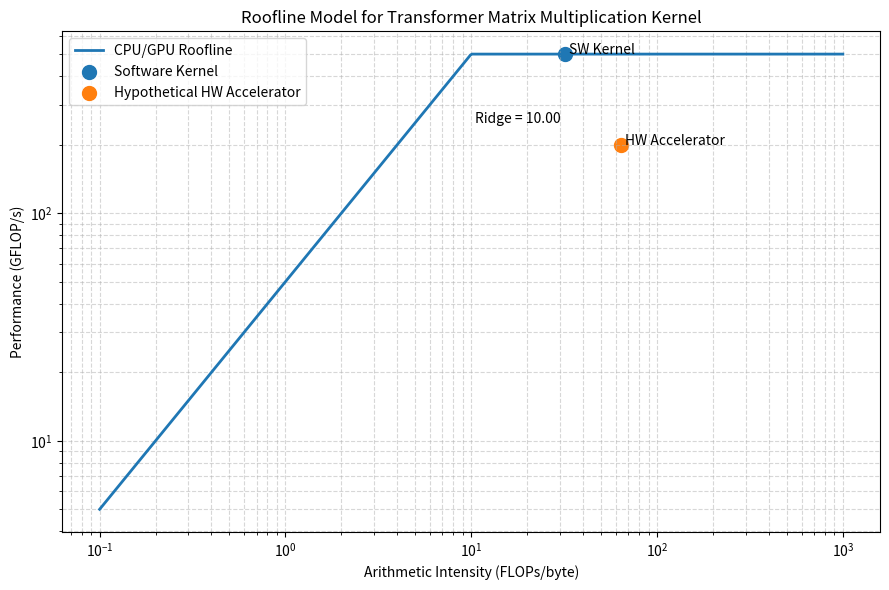

Write Python code to recreate this figure. (Note: this script raises an exception after producing the figure.)
import matplotlib.pyplot as plt
import numpy as np

# -----------------------------
# Replace these with your real hardware specs
# -----------------------------
peak_gflops = 500      # Example: 500 GFLOP/s
peak_bandwidth = 50    # Example: 50 GB/s

# Ridge point
ridge_point = peak_gflops / peak_bandwidth

# Software kernel point
kernel_ai = 32         # FLOPs/byte from calculation
kernel_perf = min(peak_gflops, peak_bandwidth * kernel_ai)

# Hypothetical hardware accelerator point
accel_ai = 64          # Example design point
accel_peak = 200       # Example target throughput in GFLOP/s
accel_bw = 100         # Example on-chip bandwidth in GB/s
accel_perf = min(accel_peak, accel_bw * accel_ai)

# X range
x = np.logspace(-1, 3, 500)
roofline = np.minimum(peak_gflops, peak_bandwidth * x)

plt.figure(figsize=(9, 6))
plt.loglog(x, roofline, label="CPU/GPU Roofline", linewidth=2)
plt.scatter(kernel_ai, kernel_perf, s=100, label="Software Kernel")
plt.scatter(accel_ai, accel_perf, s=100, label="Hypothetical HW Accelerator")

plt.text(kernel_ai * 1.05, kernel_perf, "SW Kernel")
plt.text(accel_ai * 1.05, accel_perf, "HW Accelerator")
plt.text(ridge_point * 1.05, peak_gflops * 0.5, f"Ridge = {ridge_point:.2f}")

plt.xlabel("Arithmetic Intensity (FLOPs/byte)")
plt.ylabel("Performance (GFLOP/s)")
plt.title("Roofline Model for Transformer Matrix Multiplication Kernel")
plt.grid(True, which="both", linestyle="--", alpha=0.5)
plt.legend()
plt.tight_layout()
plt.savefig("codefest/cf02/profiling/roofline_project.png", dpi=300)
plt.show()
